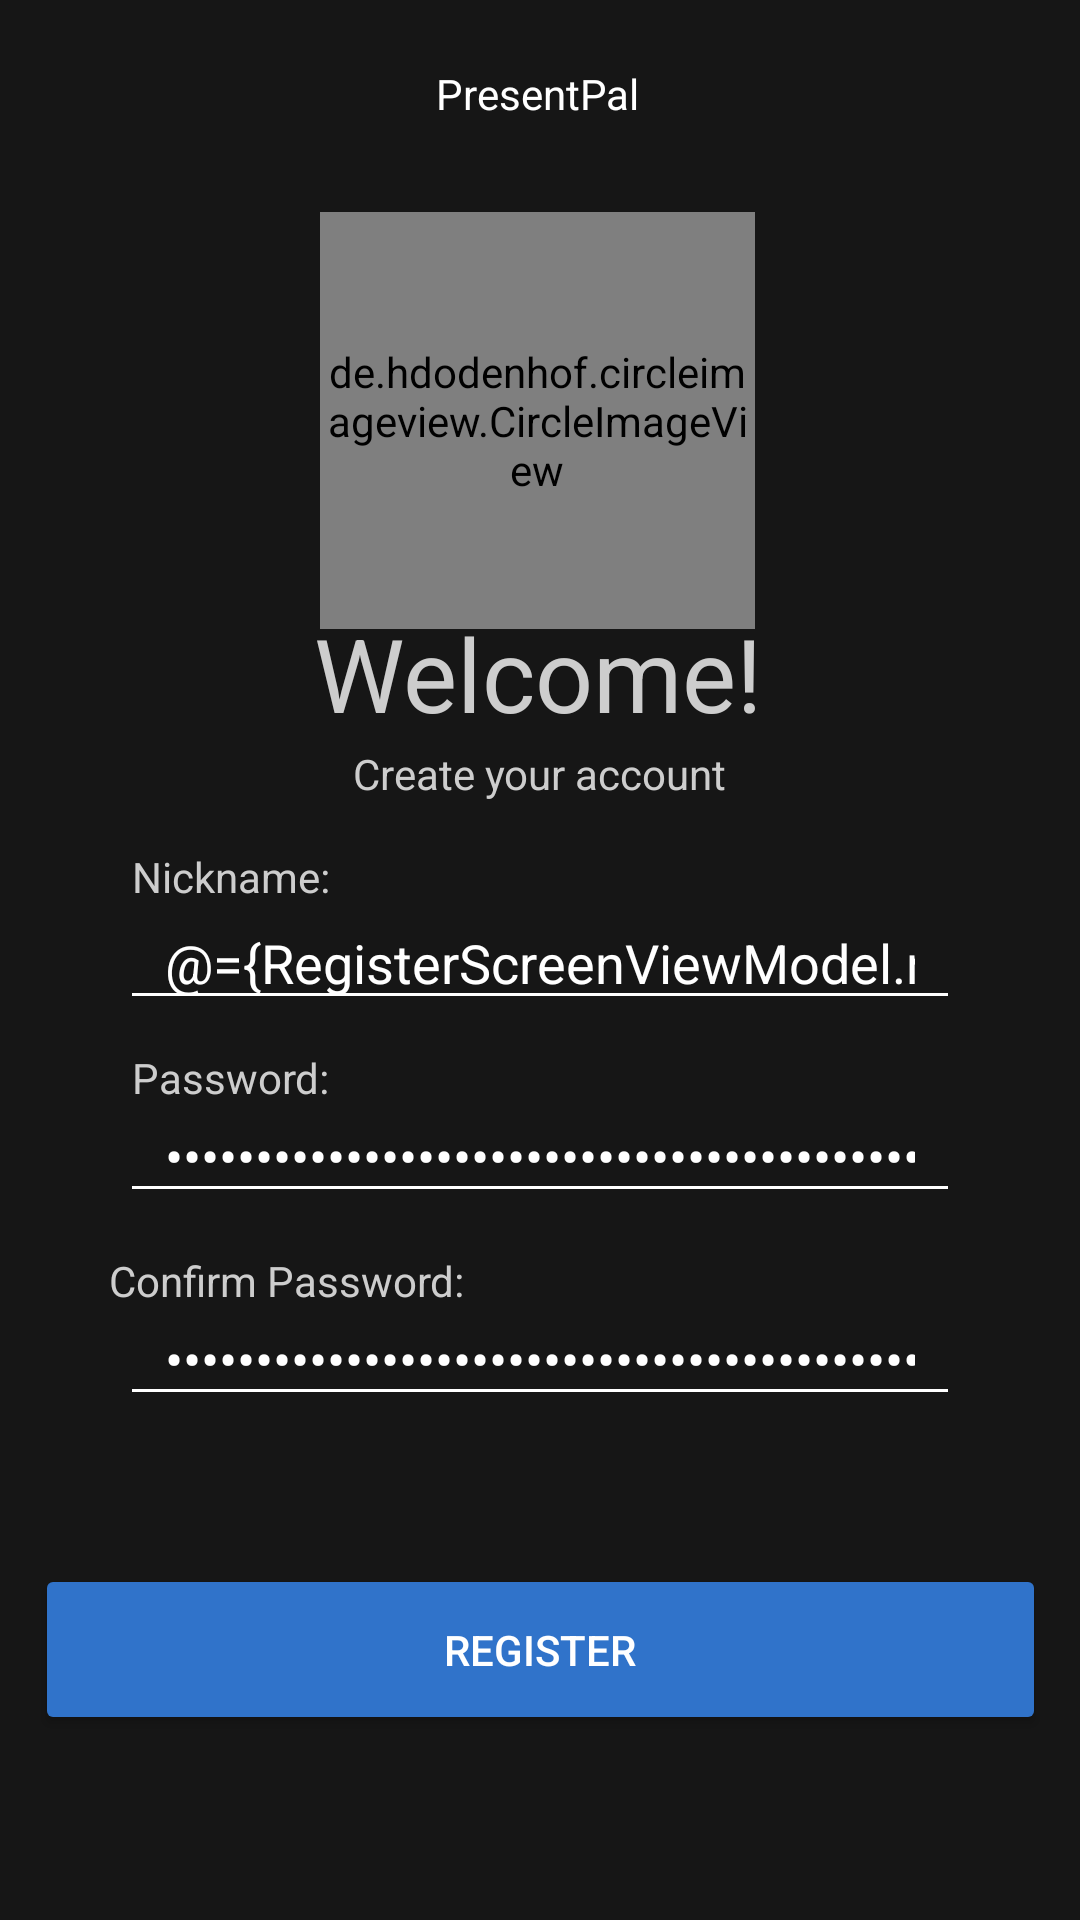

The Android layout XML behind this screen, and the referenced resources:
<!-- AndroidManifest.xml: application theme Theme.PresentPal -->
<!-- res/layout/activity_register_screen.xml -->
<?xml version="1.0" encoding="utf-8"?>
<layout xmlns:android="http://schemas.android.com/apk/res/android"
    xmlns:app="http://schemas.android.com/apk/res-auto"
    xmlns:tools="http://schemas.android.com/tools">

    <data>

        <variable
            name="RegisterScreenViewModel"
            type="com.example.presentpal.viewmodel.RegisterScreenViewModel" />
    </data>

    <androidx.constraintlayout.widget.ConstraintLayout

        android:layout_width="match_parent"
        android:layout_height="match_parent"
        android:background="#161616"
        tools:context=".view.RegisterScreenActivity">


        <TextView
            android:id="@+id/Name"
            android:layout_width="wrap_content"
            android:layout_height="wrap_content"
            android:text="@string/confirm_password"
            android:textColor="@color/textWhite"
            app:layout_constraintBottom_toBottomOf="parent"
            app:layout_constraintEnd_toEndOf="parent"
            app:layout_constraintHorizontal_bias="0.15"
            app:layout_constraintStart_toStartOf="parent"
            app:layout_constraintTop_toTopOf="parent"
            app:layout_constraintVertical_bias="0.672" />

        <EditText
            android:id="@+id/passwordCheckEditText"
            android:layout_width="match_parent"
            android:layout_marginLeft="40dp"
            android:layout_marginRight="40dp"
            android:layout_height="40dp"
            android:autofillHints=""
            android:backgroundTint="@color/white"
            android:ems="10"
            android:text="@={RegisterScreenViewModel.passwordCheckEditText}"
            android:inputType="textPassword"
            android:paddingStart="15dp"
            android:paddingEnd="15dp"
            android:textColor="@color/white"
            android:textColorHint="@color/darkGray"
            android:textColorLink="#FFFFFF"
            app:layout_constraintBottom_toBottomOf="parent"
            app:layout_constraintEnd_toEndOf="parent"
            app:layout_constraintHorizontal_bias="0.412"
            app:layout_constraintStart_toStartOf="parent"
            app:layout_constraintTop_toTopOf="parent"
            app:layout_constraintVertical_bias="0.72" />

        <TextView
            android:id="@+id/passwordText"
            android:layout_width="wrap_content"
            android:layout_height="wrap_content"
            android:text="@string/password_Text"
            android:textColor="@color/textWhite"
            app:layout_constraintBottom_toBottomOf="parent"
            app:layout_constraintEnd_toEndOf="parent"
            app:layout_constraintHorizontal_bias="0.15"
            app:layout_constraintStart_toStartOf="parent"
            app:layout_constraintTop_toTopOf="parent"
            app:layout_constraintVertical_bias="0.563" />

        <Button
            android:id="@+id/registerButton"
            android:layout_width="337dp"
            android:layout_height="57dp"
            android:backgroundTint="@color/blueButton"
            android:text="@string/register_Text"
            android:textColorLink="@color/blueButton"
            android:textColor="@color/white"
            android:onClick="@{(v)-> RegisterScreenViewModel.addUser(v)}"
            app:layout_constraintBottom_toBottomOf="parent"
            app:layout_constraintEnd_toEndOf="parent"
            app:layout_constraintStart_toStartOf="parent"
            app:layout_constraintTop_toTopOf="parent"
            app:layout_constraintVertical_bias="0.894" />


        <TextView
            android:id="@+id/welcome_message1"
            android:layout_width="wrap_content"
            android:layout_height="wrap_content"
            android:text="@string/welcome_message1"
            android:textColor="@color/textWhite"
            android:textColorHighlight="@color/textWhite"
            android:textSize="34sp"
            app:layout_constraintBottom_toBottomOf="parent"
            app:layout_constraintEnd_toEndOf="parent"
            app:layout_constraintHorizontal_bias="0.498"
            app:layout_constraintStart_toStartOf="parent"
            app:layout_constraintTop_toTopOf="parent"
            app:layout_constraintVertical_bias="0.339" />

        <TextView
            android:id="@+id/welcome_message2"
            android:layout_width="wrap_content"
            android:layout_height="wrap_content"
            android:text="@string/welcome_message2"
            android:textColor="@color/textWhite"
            android:textSize="14sp"
            app:layout_constraintBottom_toBottomOf="parent"
            app:layout_constraintEnd_toEndOf="parent"
            app:layout_constraintStart_toStartOf="parent"
            app:layout_constraintTop_toTopOf="parent"
            app:layout_constraintVertical_bias="0.4" />

        <de.hdodenhof.circleimageview.CircleImageView
            android:id="@+id/imageView"
            android:layout_width="145dp"
            android:layout_height="139dp"
            android:scaleType="centerCrop"
            android:src="@drawable/presentpal_logo"
            app:layout_constraintBottom_toBottomOf="parent"
            app:layout_constraintEnd_toEndOf="parent"
            app:layout_constraintHorizontal_bias="0.496"
            app:layout_constraintStart_toStartOf="parent"
            app:layout_constraintTop_toTopOf="parent"
            app:layout_constraintVertical_bias="0.141" />

        <TextView
            android:id="@+id/nicknameText"
            android:layout_width="wrap_content"
            android:layout_height="wrap_content"
            android:text="@string/nickname"
            android:textColor="@color/textWhite"
            app:layout_constraintBottom_toBottomOf="parent"
            app:layout_constraintEnd_toEndOf="parent"
            app:layout_constraintHorizontal_bias="0.15"
            app:layout_constraintStart_toStartOf="parent"
            app:layout_constraintTop_toTopOf="parent"
            app:layout_constraintVertical_bias="0.455" />


        
        <EditText
            android:id="@+id/nicknameEditText"
            android:layout_width="match_parent"
            android:layout_marginLeft="40dp"
            android:layout_marginRight="40dp"
            android:layout_height="40dp"
            android:autofillHints=""
            android:backgroundTint="@color/white"
            android:ems="10"
            android:text="@={RegisterScreenViewModel.nicknameEditText}"
            android:inputType="text"
            android:paddingStart="15dp"
            android:paddingEnd="15dp"
            android:textColor="@color/white"
            android:textColorHint="@color/darkGray"
            android:textColorLink="#FFFFFF"
            app:layout_constraintBottom_toBottomOf="parent"
            app:layout_constraintEnd_toEndOf="parent"
            app:layout_constraintHorizontal_bias="0.417"
            app:layout_constraintStart_toStartOf="parent"
            app:layout_constraintTop_toTopOf="parent"
            />

        <EditText
            android:id="@+id/passwordEditText"
            android:layout_width="match_parent"
            android:layout_marginLeft="40dp"
            android:layout_marginRight="40dp"
            android:layout_height="40dp"
            android:autofillHints=""
            android:backgroundTint="@color/white"
            android:ems="10"
            android:text="@={RegisterScreenViewModel.passwordEditText}"
            android:inputType="textPassword"
            android:paddingStart="15dp"
            android:paddingEnd="15dp"
            android:textColor="@color/white"
            android:textColorHint="@color/darkGray"
            android:textColorLink="#FFFFFF"
            app:layout_constraintBottom_toBottomOf="parent"
            app:layout_constraintEnd_toEndOf="parent"
            app:layout_constraintHorizontal_bias="0.444"
            app:layout_constraintStart_toStartOf="parent"
            app:layout_constraintTop_toTopOf="parent"
            app:layout_constraintVertical_bias="0.607" />

        <TextView
            android:id="@+id/textView"
            android:layout_width="wrap_content"
            android:layout_height="wrap_content"
            android:text="@string/presentpal"
            android:textColor="#FFFFFF"
            android:textColorHighlight="#FFFFFF"
            app:layout_constraintBottom_toBottomOf="parent"
            app:layout_constraintEnd_toEndOf="parent"
            app:layout_constraintHorizontal_bias="0.498"
            app:layout_constraintStart_toStartOf="parent"
            app:layout_constraintTop_toTopOf="parent"
            app:layout_constraintVertical_bias="0.035" />

       
    </androidx.constraintlayout.widget.ConstraintLayout>
</layout>
<!-- resources referenced by this layout -->
<resources>
  <color name="blueButton">#3073CA</color>
  <color name="darkGray">#161616</color>
  <color name="textWhite">#CDCDCD</color>
  <color name="white">#FFFFFFFF</color>
  <!-- drawable presentpal_logo: png bitmap (drawable, 510295 bytes) -->
  <!-- drawable text_input_background (drawable) -->
  <?xml version="1.0" encoding="utf-8"?>
  <shape xmlns:android="http://schemas.android.com/apk/res/android"
      android:shape="rectangle">
      <solid android:color="@color/lightGray" />
      <corners android:radius="10dp" />
  </shape>
  <string name="camera_button_to_add_a_picture">Camera button to add a picture</string>
  <string name="confirm_password">Confirm Password:</string>
  <string name="nickname">Nickname:</string>
  <string name="password_Text">Password:</string>
  <string name="presentpal">PresentPal</string>
  <string name="register_Text">Register</string>
  <string name="welcome_message1">Welcome!</string>
  <string name="welcome_message2">Create your account</string>
  <style name="Theme.PresentPal" parent="Base.Theme.PresentPal" />
  <color name="lightGray">#313131</color>
  <style name="Base.Theme.PresentPal" parent="Theme.Material3.DayNight.NoActionBar">
          
          <item name="colorPrimary">@color/blueButton</item>
          <item name="android:windowBackground">@color/darkGray</item>
          <item name="android:statusBarColor">@color/darkGray</item>
          <item name="android:textColor">@color/white</item>
  
      </style>
</resources>
